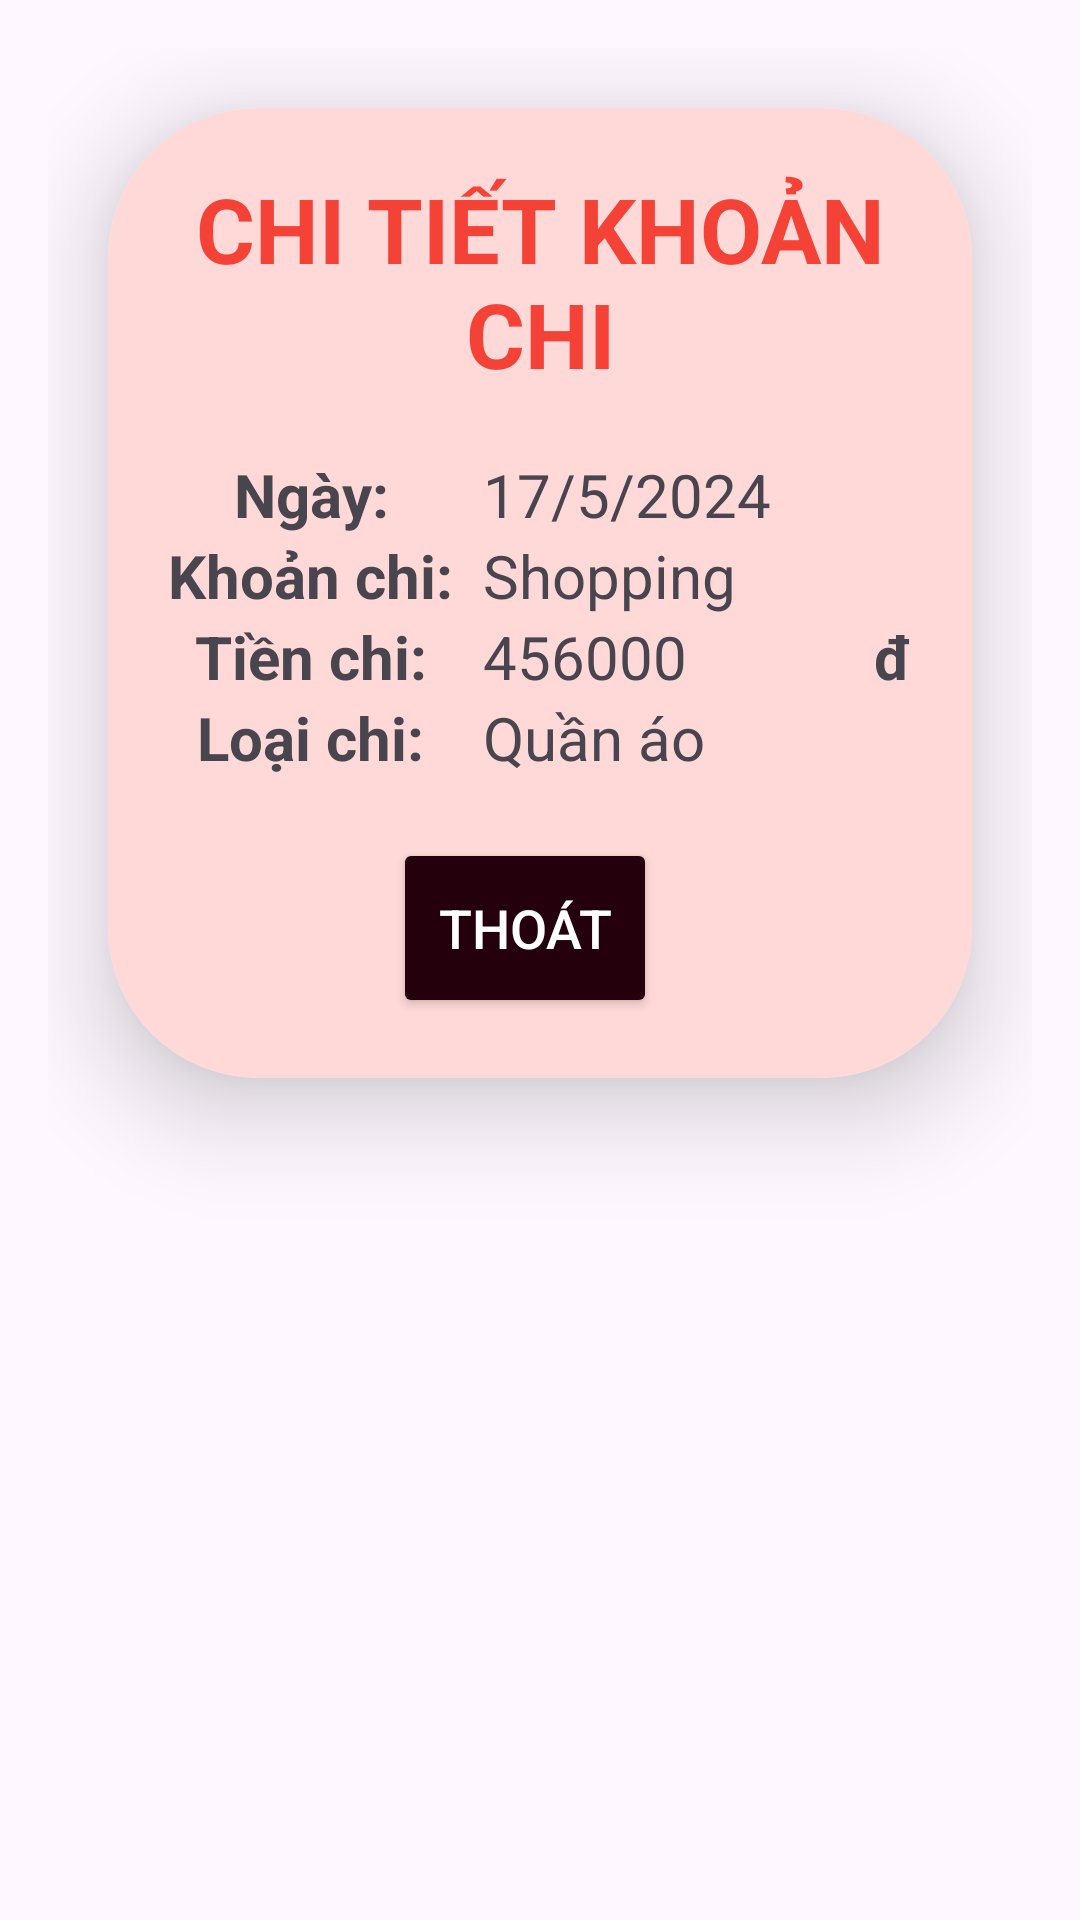

Write the Android layout XML for this screen, with the resource values it uses.
<!-- AndroidManifest.xml: application theme Theme.ExpensiveManagement -->
<!-- res/layout/diag_read_chi.xml -->
<?xml version="1.0" encoding="utf-8"?>
<LinearLayout xmlns:android="http://schemas.android.com/apk/res/android"
    android:layout_width="match_parent"
    android:layout_height="wrap_content"
    xmlns:app="http://schemas.android.com/apk/res-auto"
    android:orientation="vertical"
    android:padding="16dp">

    <androidx.cardview.widget.CardView
        android:layout_width="match_parent"
        android:layout_height="wrap_content"
        app:cardCornerRadius="50dp"
        app:cardElevation="20dp"
        android:layout_margin="20dp">

        <LinearLayout
            android:layout_width="match_parent"
            android:layout_height="wrap_content"
            android:orientation="vertical"
            android:padding="20dp"
            android:background="#FFD8D8"
            android:radius="32dp">

            <TextView
                android:id="@+id/tv_title_read_chi"
                android:layout_width="match_parent"
                android:layout_height="wrap_content"
                android:gravity="center"
                android:text="CHI TIẾT KHOẢN CHI"
                android:textStyle="bold"
                android:textSize="30sp"
                android:textColor="#F44336"
                android:layout_marginBottom="20dp"/>

            <LinearLayout
                android:layout_width="match_parent"
                android:layout_height="wrap_content"
                android:orientation="horizontal">

                <TextView
                    android:layout_width="100dp"
                    android:layout_height="wrap_content"
                    android:gravity="center"
                    android:text="Ngày: "
                    android:textSize="20sp"
                    android:textStyle="bold" />

                <TextView
                    android:id="@+id/txtNgayChi"
                    android:layout_width="0dp"
                    android:layout_weight="1"
                    android:layout_height="wrap_content"
                    android:text="17/5/2024"
                    android:textSize="20sp"
                    android:layout_marginLeft="5dp"/>
            </LinearLayout>

            <LinearLayout
                android:layout_width="match_parent"
                android:layout_height="wrap_content"
                android:orientation="horizontal">

                <TextView
                    android:layout_width="100dp"
                    android:layout_height="wrap_content"
                    android:gravity="center"
                    android:text="Khoản chi: "
                    android:textSize="20sp"
                    android:textStyle="bold" />

                <TextView
                    android:id="@+id/txtKhoanChi"
                    android:layout_width="0dp"
                    android:layout_weight="1"
                    android:layout_height="wrap_content"
                    android:text="Shopping"
                    android:textSize="20sp"
                    android:layout_marginLeft="5dp"/>
            </LinearLayout>

            <LinearLayout
                android:layout_width="match_parent"
                android:layout_height="wrap_content"
                android:orientation="horizontal">

                <TextView
                    android:layout_width="100dp"
                    android:layout_height="wrap_content"
                    android:gravity="center"
                    android:text="Tiền chi: "
                    android:textSize="20sp"
                    android:textStyle="bold" />

                <TextView
                    android:id="@+id/txtTienChi"
                    android:layout_width="0dp"
                    android:layout_weight="1"
                    android:layout_height="wrap_content"
                    android:text="456000"
                    android:textSize="20sp"
                    android:layout_marginLeft="5dp" />

                <TextView
                    android:layout_width="wrap_content"
                    android:layout_height="wrap_content"
                    android:gravity="center"
                    android:text="đ"
                    android:textSize="20sp"
                    android:textStyle="bold" />
            </LinearLayout>

            <LinearLayout
                android:layout_width="match_parent"
                android:layout_height="wrap_content"
                android:orientation="horizontal">

                <TextView
                    android:layout_width="100dp"
                    android:layout_height="wrap_content"
                    android:gravity="center"
                    android:text="Loại chi: "
                    android:textSize="20sp"
                    android:textStyle="bold" />

                <TextView
                    android:id="@+id/txtLoaiChi"
                    android:layout_width="0dp"
                    android:layout_weight="1"
                    android:layout_height="wrap_content"
                    android:text="Quần áo"
                    android:textSize="20sp"
                    android:layout_marginLeft="5dp"/>
            </LinearLayout>

            <LinearLayout
                android:layout_width="match_parent"
                android:layout_height="wrap_content"
                android:layout_marginTop="20dp"
                android:gravity="center">

                <Button
                    android:id="@+id/btnThoatChiTiet"
                    android:layout_width="wrap_content"
                    android:layout_height="60dp"
                    android:layout_marginEnd="10dp"
                    android:text="Thoát"
                    android:textSize="18sp"
                    android:textColor="@color/white"
                    android:backgroundTint="#23000C"
                    app:cornerRadius="20dp" />
            </LinearLayout>

        </LinearLayout>

    </androidx.cardview.widget.CardView>

</LinearLayout>
<!-- resources referenced by this layout -->
<resources>
  <style name="Theme.ExpensiveManagement" parent="Base.Theme.ExpensiveManagement" />
  <style name="Base.Theme.ExpensiveManagement" parent="Theme.Material3.DayNight.NoActionBar">
          
          
      </style>
  <!-- not gathered from this repository: default colours our renderer supplied (Android Studio template values) -->
  <color name="white">#FFFFFFFF</color>
</resources>
